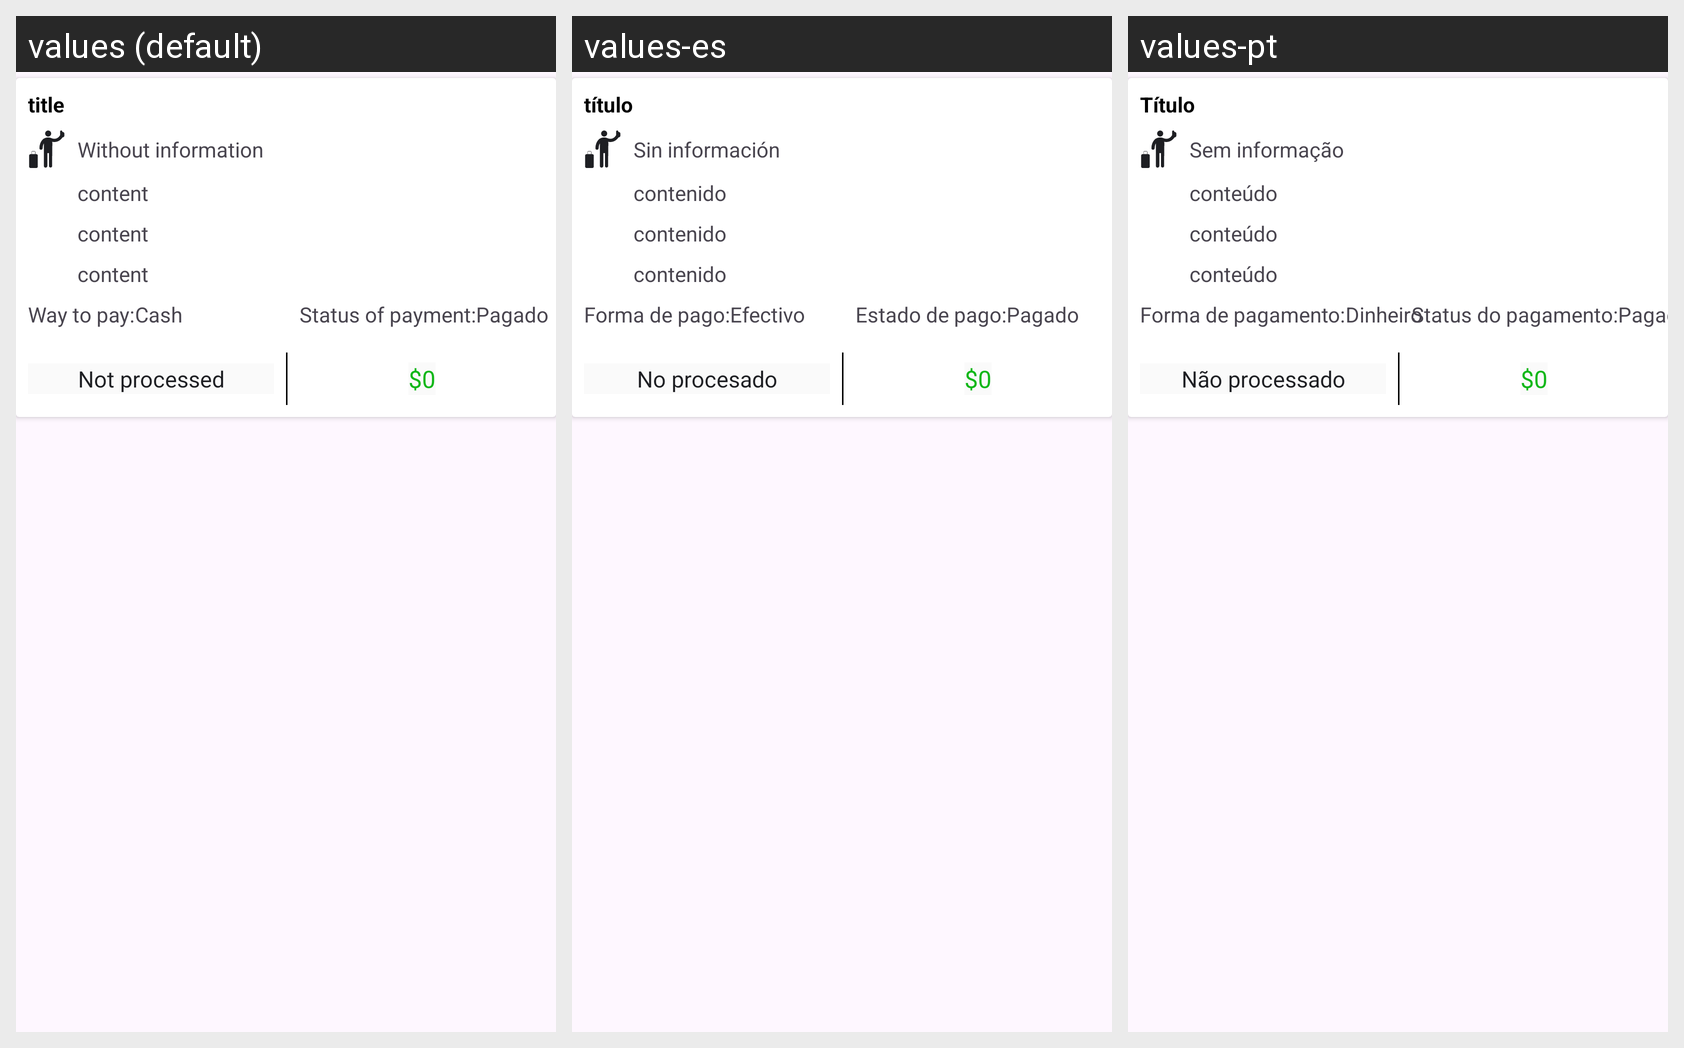

For this localized Android screen grid, give each drawn string resource with its value in every locale shown.
Android screen res/layout/view_card_history.xml rendered under 3 locales, left to right: values (default), values-es, values-pt. Device: Nexus 5 (rendered at 1080×1920; each locale shown at half size, 540×960, under a caption strip naming it); theme Theme.AppTransport.
Strings drawn on this screen, with the default value and each locale's value (text and hints the layout hard-codes, and strings that could not be matched under every locale, appear in the picture but are not listed):

titulo
  values: title
  values-es: título
  values-pt: Título

no_informacion
  values: Without information
  values-es: Sin información
  values-pt: Sem informação

contenido
  values: content
  values-es: contenido
  values-pt: conteúdo

forma_de_pago
  values: Way to pay:
  values-es: Forma de pago:
  values-pt: Forma de pagamento:

efectivo
  values: Cash
  values-es: Efectivo
  values-pt: Dinheiro

estado_de_pago
  values: Status of payment:
  values-es: Estado de pago:
  values-pt: Status do pagamento:

no_procesado
  values: Not processed
  values-es: No procesado
  values-pt: Não processado
